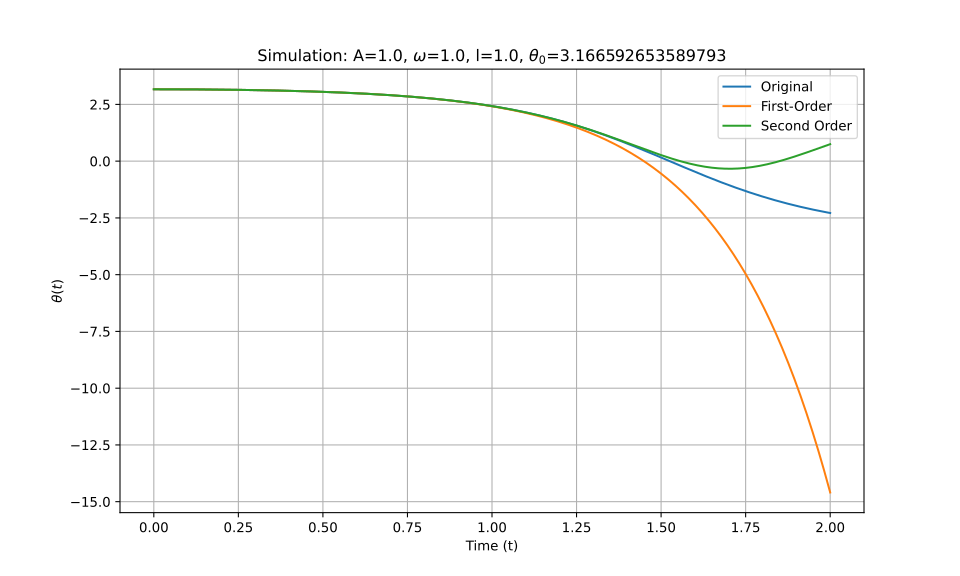

The file beside this chart, header and first rows:
t_eval, Equation_1, Equation_2, Equation_3
0.0, 3.167, 3.167, 3.167
0.002002, 3.167, 3.167, 3.167
0.004004, 3.167, 3.167, 3.167
0.006006, 3.167, 3.167, 3.167
0.008008, 3.167, 3.167, 3.167
0.01001, 3.167, 3.167, 3.167
0.01201, 3.167, 3.167, 3.167
0.01401, 3.167, 3.167, 3.167
0.01602, 3.166, 3.166, 3.166
0.01802, 3.166, 3.166, 3.166
0.02002, 3.166, 3.166, 3.166
0.02202, 3.166, 3.166, 3.166
0.02402, 3.166, 3.166, 3.166
0.02603, 3.166, 3.166, 3.166
0.02803, 3.166, 3.166, 3.166
0.03003, 3.166, 3.166, 3.166
0.03203, 3.166, 3.166, 3.166
0.03403, 3.166, 3.166, 3.166
0.03604, 3.166, 3.166, 3.166
0.03804, 3.166, 3.166, 3.166
0.04004, 3.166, 3.166, 3.166
0.04204, 3.166, 3.166, 3.166
0.04404, 3.166, 3.166, 3.166
0.04605, 3.166, 3.166, 3.166
0.04805, 3.166, 3.166, 3.166
0.05005, 3.166, 3.166, 3.166
0.05205, 3.166, 3.166, 3.166
0.05405, 3.165, 3.165, 3.165
0.05606, 3.165, 3.165, 3.165
0.05806, 3.165, 3.165, 3.165
0.06006, 3.165, 3.165, 3.165
0.06206, 3.165, 3.165, 3.165
0.06406, 3.165, 3.165, 3.165
0.06607, 3.165, 3.165, 3.165
0.06807, 3.165, 3.165, 3.165
0.07007, 3.165, 3.165, 3.165
0.07207, 3.165, 3.165, 3.165
0.07407, 3.165, 3.165, 3.165
0.07608, 3.164, 3.164, 3.164
0.07808, 3.164, 3.164, 3.164
0.08008, 3.164, 3.164, 3.164
0.08208, 3.164, 3.164, 3.164
0.08408, 3.164, 3.164, 3.164
0.08609, 3.164, 3.164, 3.164
0.08809, 3.164, 3.164, 3.164
0.09009, 3.164, 3.164, 3.164
0.09209, 3.163, 3.163, 3.163
0.09409, 3.163, 3.163, 3.163
0.0961, 3.163, 3.163, 3.163
0.0981, 3.163, 3.163, 3.163
0.1001, 3.163, 3.163, 3.163
0.1021, 3.163, 3.163, 3.163
0.1041, 3.162, 3.162, 3.162
0.1061, 3.162, 3.162, 3.162
0.1081, 3.162, 3.162, 3.162
0.1101, 3.162, 3.162, 3.162
0.1121, 3.162, 3.162, 3.162
0.1141, 3.162, 3.162, 3.162
0.1161, 3.161, 3.161, 3.161
0.1181, 3.161, 3.161, 3.161
... 940 more rows
